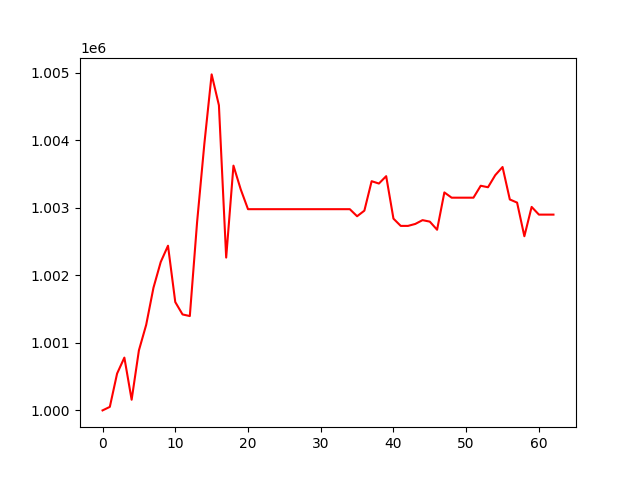

The table this chart was drawn from, first rows:
, 0
0, 1000000
1, 1000052
2, 1000545
3, 1000781
4, 1000158
5, 1000889
6, 1001266
7, 1001814
8, 1002196
9, 1002437
10, 1001603
11, 1001420
12, 1001396
13, 1002786
14, 1003946
15, 1004972
16, 1004515
17, 1002261
18, 1003622
19, 1003271
20, 1002978
21, 1002978
22, 1002978
23, 1002978
24, 1002978
25, 1002978
26, 1002978
27, 1002978
28, 1002978
29, 1002978
30, 1002978
31, 1002978
32, 1002978
33, 1002978
34, 1002978
35, 1002873
36, 1002956
37, 1003392
38, 1003357
39, 1003466
40, 1002838
41, 1002730
42, 1002730
43, 1002759
44, 1002815
45, 1002793
46, 1002673
47, 1003226
48, 1003148
49, 1003148
50, 1003148
51, 1003148
52, 1003324
53, 1003302
54, 1003481
55, 1003602
56, 1003122
57, 1003075
58, 1002577
59, 1003011
... 3 more rows
